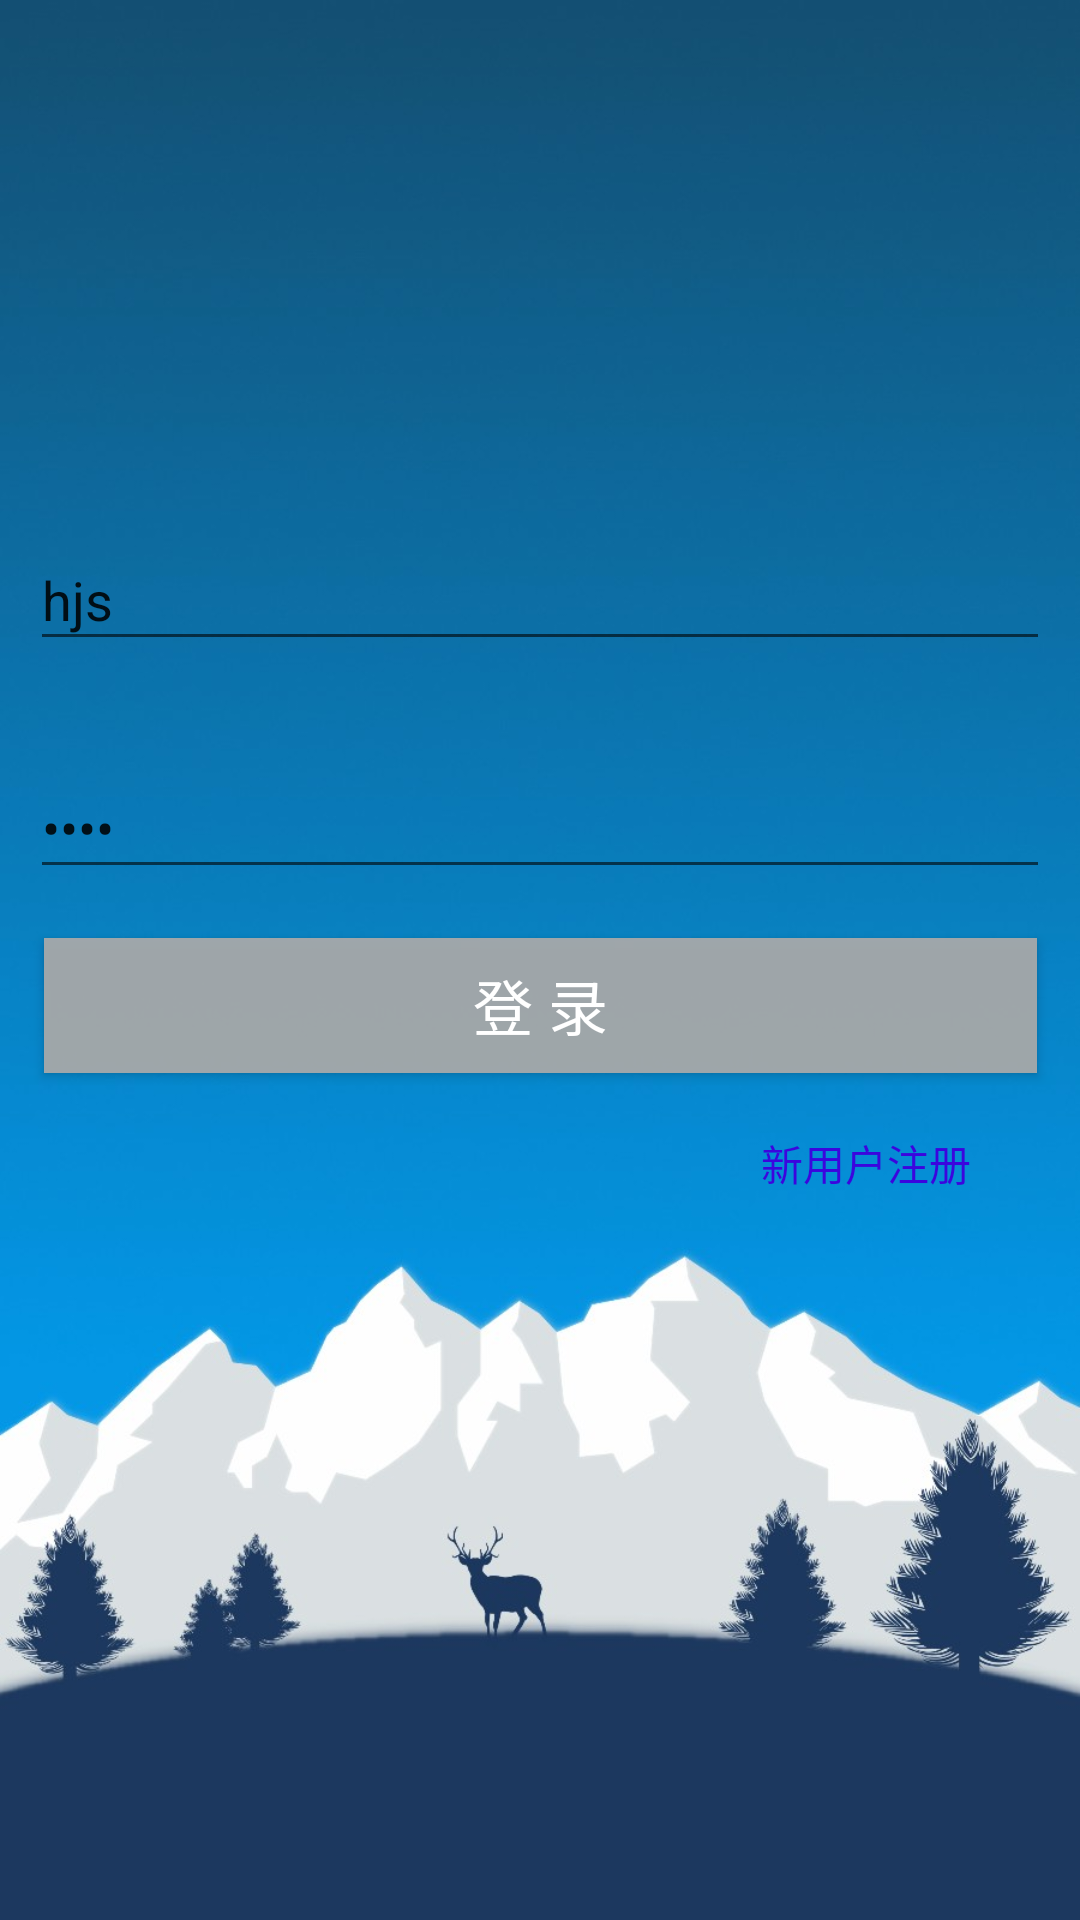

Layout XML and referenced resources for this Android screen:
<!-- AndroidManifest.xml: application theme mThemeLightNoActionBar -->
<!-- res/layout/activity_login.xml -->
<?xml version="1.0" encoding="utf-8"?>
<android.support.constraint.ConstraintLayout xmlns:android="http://schemas.android.com/apk/res/android"
    xmlns:app="http://schemas.android.com/apk/res-auto"
    xmlns:tools="http://schemas.android.com/tools"
    android:layout_width="match_parent"
    android:layout_height="match_parent"
    android:background="@drawable/bg6"
    android:fitsSystemWindows="true"
    android:theme="@style/Theme.Design.Light.NoActionBar"
    tools:context="com.example.zed.androidqq.Activity.LoginActivity">

    <ImageView
        android:id="@+id/imageView"
        android:layout_width="68dp"
        android:layout_height="56dp"
        android:layout_marginBottom="8dp"
        android:layout_marginLeft="8dp"
        android:layout_marginRight="8dp"
        android:layout_marginTop="8dp"
        android:src="@drawable/login_above_acc"
        app:layout_constraintBottom_toBottomOf="parent"
        app:layout_constraintHorizontal_bias="0.046"
        app:layout_constraintLeft_toLeftOf="parent"
        app:layout_constraintRight_toRightOf="parent"
        app:layout_constraintTop_toTopOf="parent"
        app:layout_constraintVertical_bias="0.129" />

    <EditText
        android:text="hjs"
        android:id="@+id/etAccount"
        android:layout_width="340dp"
        android:layout_height="44dp"
        android:layout_marginBottom="8dp"
        android:layout_marginLeft="8dp"
        android:layout_marginRight="8dp"
        android:layout_marginTop="8dp"
        android:hint="QQ号/手机号/邮箱"
        app:layout_constraintBottom_toBottomOf="parent"
        app:layout_constraintLeft_toLeftOf="parent"
        app:layout_constraintRight_toRightOf="parent"
        app:layout_constraintTop_toTopOf="parent"
        app:layout_constraintVertical_bias="0.29" />

    <EditText
        android:text="1996"
        android:id="@+id/etPswd"
        android:layout_width="340dp"
        android:layout_height="44dp"
        android:layout_marginBottom="8dp"
        android:layout_marginLeft="8dp"
        android:layout_marginRight="8dp"
        android:layout_marginTop="8dp"
        android:hint="密码"
        android:inputType="textPassword"
        app:layout_constraintBottom_toBottomOf="parent"
        app:layout_constraintLeft_toLeftOf="parent"
        app:layout_constraintRight_toRightOf="parent"
        app:layout_constraintTop_toBottomOf="@+id/etAccount"
        app:layout_constraintVertical_bias="0.067" />

    
    <Button
        android:id="@+id/btnLogin"
        android:layout_width="331dp"
        android:layout_height="45dp"
        android:layout_marginBottom="8dp"
        android:layout_marginLeft="8dp"
        android:layout_marginRight="8dp"
        android:layout_marginTop="8dp"
        android:background="#edababab"
        android:text="登 录"
        android:clickable="false"
        android:textColor="#ffffff"
        android:textSize="20sp"
        app:layout_constraintBottom_toBottomOf="parent"
        app:layout_constraintLeft_toLeftOf="parent"
        app:layout_constraintRight_toRightOf="parent"
        app:layout_constraintTop_toBottomOf="@+id/etPswd"
        app:layout_constraintVertical_bias="0.03"
        app:layout_constraintHorizontal_bias="0.513" />

    <Button
        android:id="@+id/btnToRegist"
        style="?android:attr/borderlessButtonStyle"
        android:layout_width="wrap_content"
        android:layout_height="42dp"
        android:layout_marginBottom="8dp"
        android:layout_marginLeft="8dp"
        android:layout_marginRight="8dp"
        android:layout_marginTop="8dp"
        android:text="新用户注册"
        android:textColor="#3b05de"
        app:layout_constraintBottom_toBottomOf="parent"
        app:layout_constraintHorizontal_bias="0.934"
        app:layout_constraintLeft_toLeftOf="parent"
        app:layout_constraintRight_toRightOf="parent"
        app:layout_constraintTop_toBottomOf="@+id/btnLogin"
        app:layout_constraintVertical_bias="0.005" />






</android.support.constraint.ConstraintLayout>
<!-- resources referenced by this layout -->
<resources>
  <!-- drawable bg6: png bitmap (drawable, 290068 bytes) -->
  <style name="mThemeLightNoActionBar" parent="Theme.AppCompat.Light.NoActionBar">
          
          <item name="colorPrimary">@color/colorPrimary</item>
          
          <item name="android:overlapAnchor">false</item>
          <item name="colorPrimaryDark">@color/colorPrimaryDark</item>
          <item name="colorAccent">@color/colorAccent</item>
  
          <item name="android:windowTranslucentStatus">true</item>
          <item name="android:statusBarColor">@android:color/transparent</item>
          
          
          
      </style>
  <color name="colorPrimary">#3F51B5</color>
  <color name="colorPrimaryDark">#303F9F</color>
  <color name="colorAccent">#FF4081</color>
</resources>
